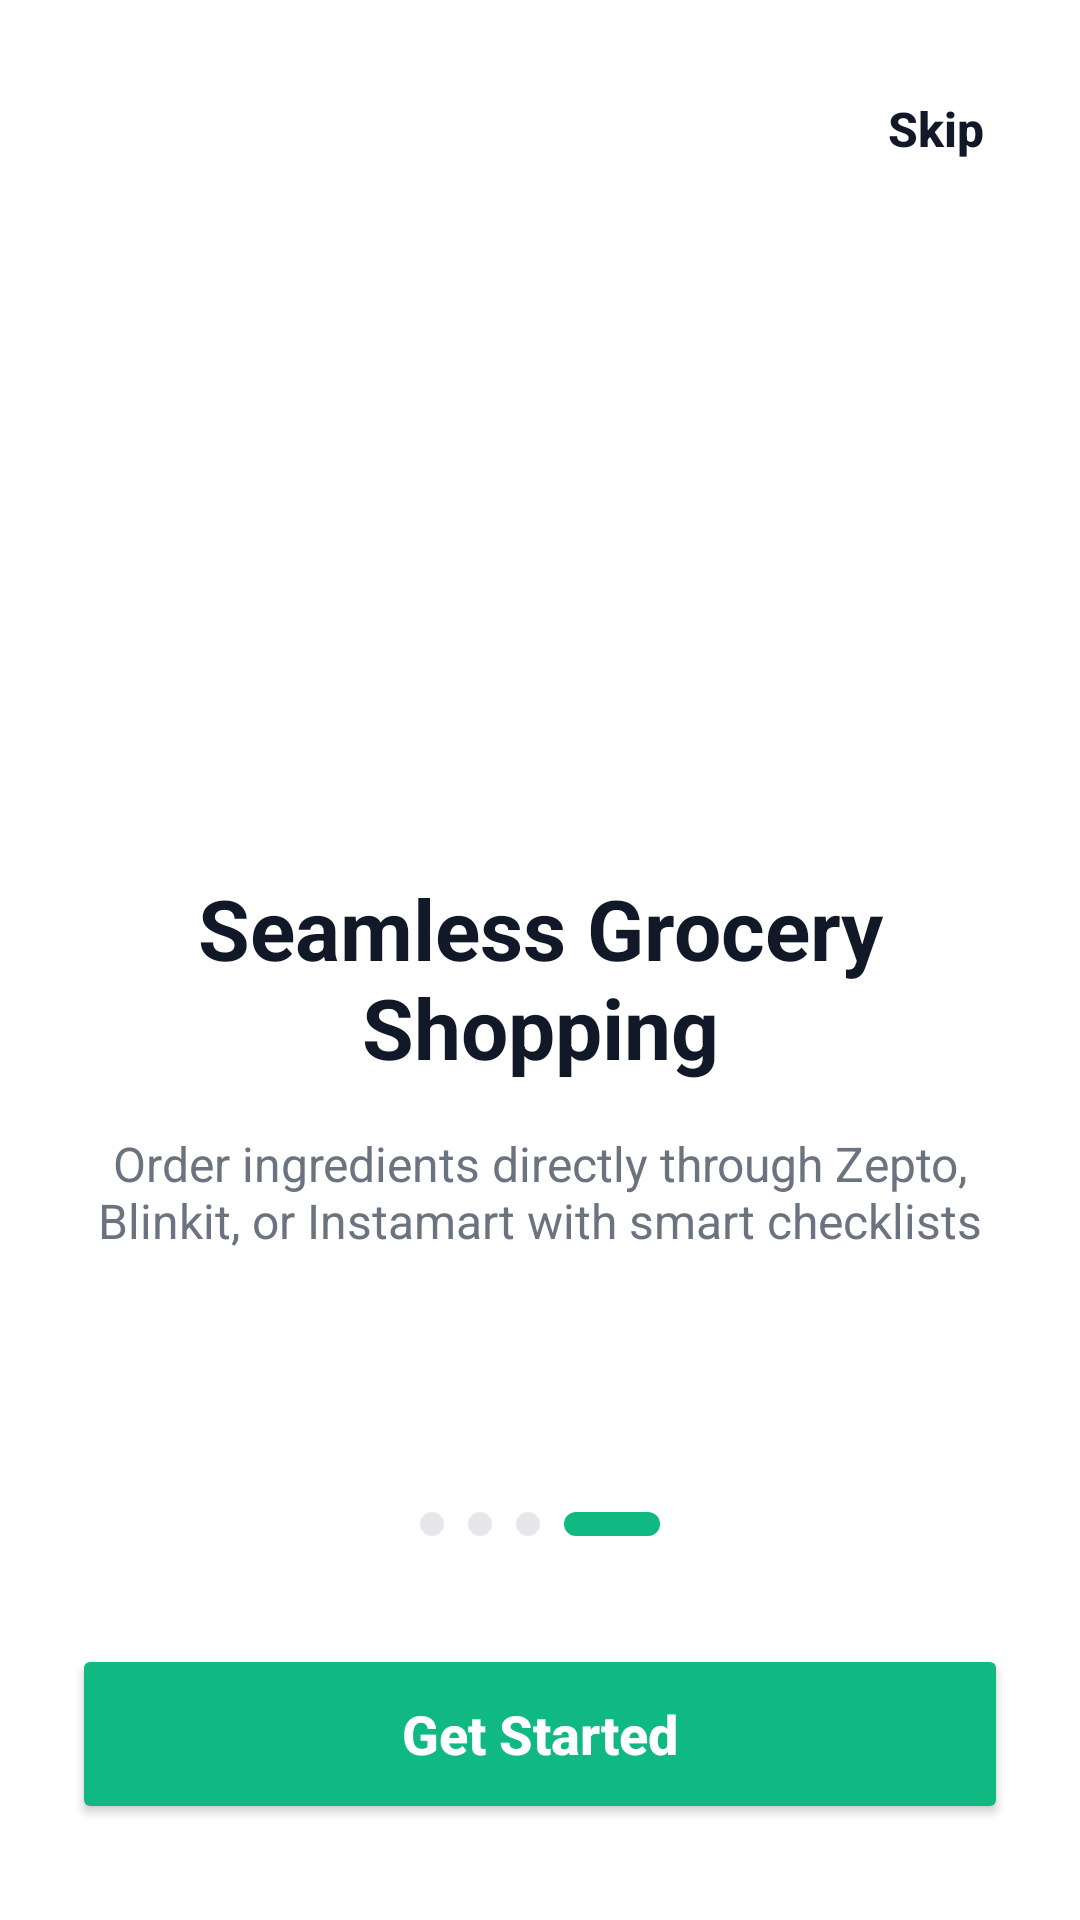

Here is an Android app screen rendered from its layout file. Give the layout XML and the strings, colors and styles it references.
<!-- AndroidManifest.xml: application theme Theme.Cookgpt -->
<!-- res/layout/activity_grocery_shopping.xml -->
<?xml version="1.0" encoding="utf-8"?>
<androidx.constraintlayout.widget.ConstraintLayout xmlns:android="http://schemas.android.com/apk/res/android"
    xmlns:app="http://schemas.android.com/apk/res-auto"
    xmlns:tools="http://schemas.android.com/tools"
    android:id="@+id/grocery_shopping_root"
    android:layout_width="match_parent"
    android:layout_height="match_parent"
    android:background="@color/white"
    tools:context=".GroceryShoppingActivity">

    <TextView
        android:id="@+id/btn_skip"
        android:layout_width="wrap_content"
        android:layout_height="wrap_content"
        android:layout_marginTop="24dp"
        android:layout_marginEnd="24dp"
        android:fontFamily="sans-serif-medium"
        android:padding="8dp"
        android:text="Skip"
        android:textColor="@color/text_black"
        android:textSize="16sp"
        android:textStyle="bold"
        app:layout_constraintEnd_toEndOf="parent"
        app:layout_constraintTop_toTopOf="parent" />

    <View
        android:id="@+id/icon_bg"
        android:layout_width="160dp"
        android:layout_height="160dp"
        android:background="@drawable/logo_bg"
        android:backgroundTint="@color/bg_purple"
        android:elevation="8dp"
        app:layout_constraintBottom_toTopOf="@+id/tv_title"
        app:layout_constraintEnd_toEndOf="parent"
        app:layout_constraintStart_toStartOf="parent"
        app:layout_constraintTop_toTopOf="parent"
        app:layout_constraintVertical_chainStyle="packed" />

    <ImageView
        android:layout_width="100dp"
        android:layout_height="100dp"
        android:src="@drawable/ic_shopping_bag"
        app:layout_constraintBottom_toBottomOf="@+id/icon_bg"
        app:layout_constraintEnd_toEndOf="@+id/icon_bg"
        app:layout_constraintStart_toStartOf="@+id/icon_bg"
        app:layout_constraintTop_toTopOf="@+id/icon_bg" />

    <TextView
        android:id="@+id/tv_title"
        android:layout_width="0dp"
        android:layout_height="wrap_content"
        android:layout_marginStart="32dp"
        android:layout_marginTop="48dp"
        android:layout_marginEnd="32dp"
        android:gravity="center"
        android:text="Seamless Grocery Shopping"
        android:textColor="@color/text_black"
        android:textSize="28sp"
        android:textStyle="bold"
        app:layout_constraintBottom_toTopOf="@+id/tv_desc"
        app:layout_constraintEnd_toEndOf="parent"
        app:layout_constraintStart_toStartOf="parent"
        app:layout_constraintTop_toBottomOf="@+id/icon_bg" />

    <TextView
        android:id="@+id/tv_desc"
        android:layout_width="0dp"
        android:layout_height="wrap_content"
        android:layout_marginStart="32dp"
        android:layout_marginTop="16dp"
        android:layout_marginEnd="32dp"
        android:gravity="center"
        android:text="Order ingredients directly through Zepto, Blinkit, or Instamart with smart checklists"
        android:textColor="@color/text_grey"
        android:textSize="16sp"
        app:layout_constraintBottom_toTopOf="@+id/dots_container"
        app:layout_constraintEnd_toEndOf="parent"
        app:layout_constraintStart_toStartOf="parent"
        app:layout_constraintTop_toBottomOf="@+id/tv_title" />

    <LinearLayout
        android:id="@+id/dots_container"
        android:layout_width="wrap_content"
        android:layout_height="wrap_content"
        android:layout_marginBottom="32dp"
        android:orientation="horizontal"
        app:layout_constraintBottom_toTopOf="@+id/btn_get_started"
        app:layout_constraintEnd_toEndOf="parent"
        app:layout_constraintStart_toStartOf="parent">

        <View
            android:layout_width="8dp"
            android:layout_height="8dp"
            android:layout_margin="4dp"
            android:background="@drawable/dot_inactive" />

        <View
            android:layout_width="8dp"
            android:layout_height="8dp"
            android:layout_margin="4dp"
            android:background="@drawable/dot_inactive" />

        <View
            android:layout_width="8dp"
            android:layout_height="8dp"
            android:layout_margin="4dp"
            android:background="@drawable/dot_inactive" />

        <View
            android:layout_width="32dp"
            android:layout_height="8dp"
            android:layout_margin="4dp"
            android:background="@drawable/dot_elongated" />
    </LinearLayout>

    <Button
        android:id="@+id/btn_get_started"
        android:layout_width="0dp"
        android:layout_height="60dp"
        android:layout_marginStart="24dp"
        android:layout_marginEnd="24dp"
        android:layout_marginBottom="32dp"
        android:backgroundTint="@color/bg_green"
        android:text="Get Started"
        android:textAllCaps="false"
        android:textColor="@color/white"
        android:textSize="18sp"
        android:textStyle="bold"
        app:layout_constraintBottom_toBottomOf="parent"
        app:layout_constraintEnd_toEndOf="parent"
        app:layout_constraintStart_toStartOf="parent"
        app:shapeAppearanceOverlay="@style/RoundedButton" />

</androidx.constraintlayout.widget.ConstraintLayout>
<!-- resources referenced by this layout -->
<resources>
  <color name="bg_green">#10B981</color>
  <color name="bg_purple">#8B5CF6</color>
  <color name="text_black">#111827</color>
  <color name="text_grey">#6B7280</color>
  <color name="white">#FFFFFFFF</color>
  <!-- drawable dot_elongated (drawable) -->
  <?xml version="1.0" encoding="utf-8"?>
  <shape xmlns:android="http://schemas.android.com/apk/res/android">
      <solid android:color="@color/bg_green" />
      <corners android:radius="4dp" />
      <size android:width="32dp" android:height="8dp" />
  </shape>
  <!-- drawable dot_inactive (drawable) -->
  <?xml version="1.0" encoding="utf-8"?>
  <shape xmlns:android="http://schemas.android.com/apk/res/android"
      android:shape="oval">
      <solid android:color="@color/grey_light" />
      <size android:width="8dp" android:height="8dp" />
  </shape>
  <!-- drawable ic_shopping_bag (drawable) -->
  <?xml version="1.0" encoding="utf-8"?>
  <vector xmlns:android="http://schemas.android.com/apk/res/android"
      android:width="120dp"
      android:height="120dp"
      android:viewportWidth="24"
      android:viewportHeight="24">
      <path
          android:fillColor="@color/white"
          android:pathData="M19,6h-2c0,-2.76 -2.24,-5 -5,-5S7,3.24 7,6L5,6c-1.1,0 -2,0.9 -2,2v12c0,1.1 0.9,2 2,2h14c1.1,0 2,-0.9 2,-2L21,8c0,-1.1 -0.9,-2 -2,-2zM12,3c1.66,0 3,1.34 3,3L9,6c0,-1.66 1.34,-3 3,-3zM19,20L5,20L5,8h14v12zM12,12c-2.21,0 -4,1.79 -4,4s1.79,4 4,4 4,-1.79 4,-4 -1.79,-4 -4,-4zM12,18c-1.1,0 -2,-0.9 -2,-2s0.9,-2 2,-2 2,0.9 2,2 -0.9,2 -2,2z" />
  </vector>
  <style name="RoundedButton">
          <item name="cornerFamily">rounded</item>
          <item name="cornerSize">12dp</item>
      </style>
  <style name="Theme.Cookgpt" parent="Base.Theme.Cookgpt" />
  <color name="grey_light">#E5E7EB</color>
  <style name="Base.Theme.Cookgpt" parent="Theme.Material3.DayNight.NoActionBar">
          
          
      </style>
</resources>
